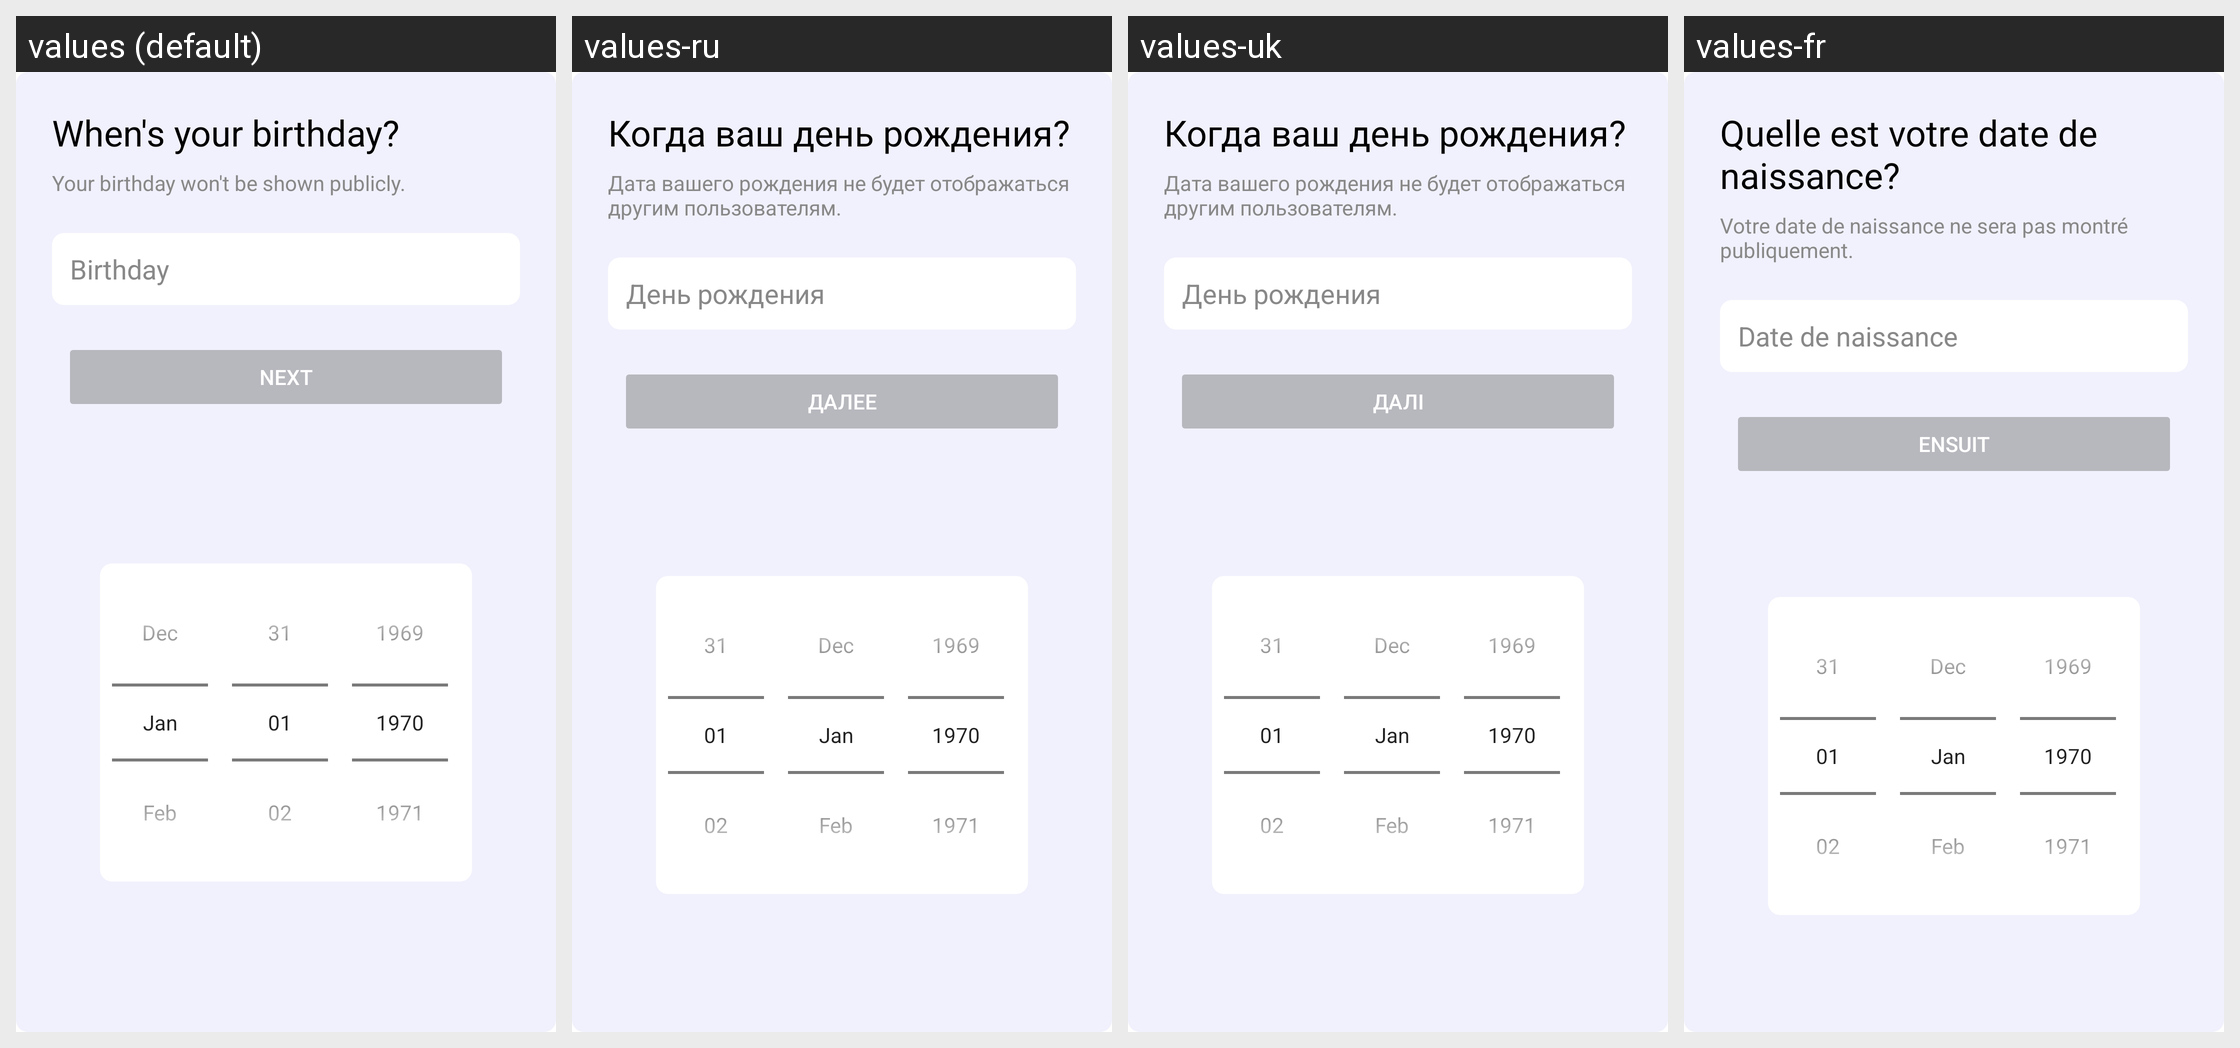

Locale-by-locale string values for the Android screen shown in this grid:
Android screen res/layout/fragment_signup_set_birthday.xml rendered under 4 locales, left to right: values (default), values-ru, values-uk, values-fr. Device: Nexus 5 (rendered at 1080×1920; each locale shown at half size, 540×960, under a caption strip naming it); theme Theme.Swiracle.
Strings drawn on this screen, with the default value and each locale's value (text and hints the layout hard-codes, and strings that could not be matched under every locale, appear in the picture but are not listed):

birthday_question
  values: When's your birthday?
  values-ru: Когда ваш день рождения?
  values-uk: Когда ваш день рождения?
  values-fr: Quelle est votre date de naissance?

birthday_description
  values: Your birthday won't be shown publicly.
  values-ru: Дата вашего рождения не будет отображаться другим пользователям.
  values-uk: Дата вашего рождения не будет отображаться другим пользователям.
  values-fr: Votre date de naissance ne sera pas montré publiquement.

birthday
  values: Birthday
  values-ru: День рождения
  values-uk: День рождения
  values-fr: Date de naissance

next
  values: Next
  values-ru: Далее
  values-uk: Далі
  values-fr: Ensuit
